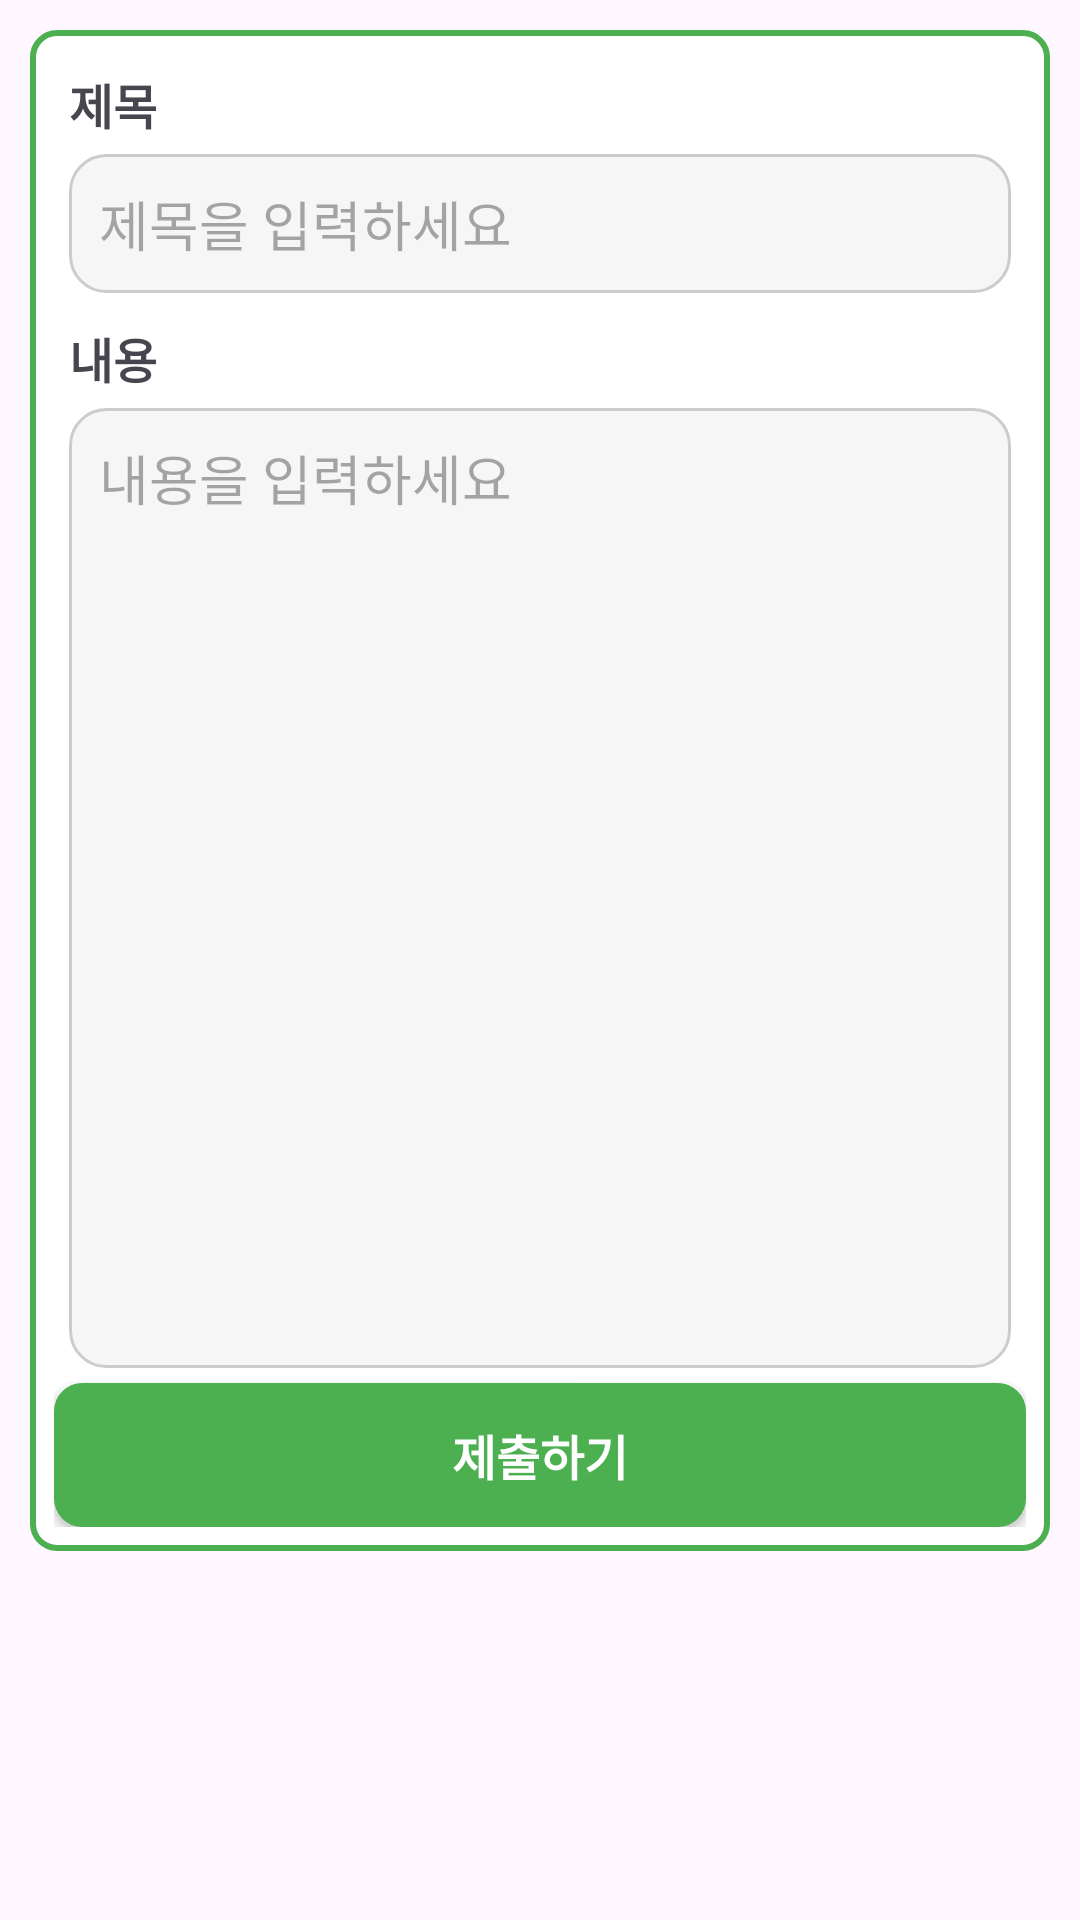

Reconstruct the res/layout file that produces this screen, plus the resources it refers to.
<!-- AndroidManifest.xml: application theme Theme.MeongNyangCare2 -->
<!-- res/layout/fragment_inquiry_form.xml -->
<?xml version="1.0" encoding="utf-8"?>
<FrameLayout xmlns:android="http://schemas.android.com/apk/res/android"
    xmlns:tools="http://schemas.android.com/tools"
    android:layout_width="match_parent"
    android:layout_height="match_parent"
    tools:context=".InquiryFormFragment">

    <LinearLayout
        android:layout_width="match_parent"
        android:layout_height="wrap_content"
        android:layout_margin="10dp"
        android:background="@drawable/block_background"
        android:orientation="vertical">

        <LinearLayout
            android:layout_width="match_parent"
            android:layout_height="wrap_content"
            android:layout_margin="5dp"
            android:orientation="vertical">

            <GridLayout
                android:layout_width="match_parent"
                android:layout_height="wrap_content"
                android:orientation="horizontal"
                android:columnCount="2"
                android:rowCount="2">

            <TextView
                android:layout_width="wrap_content"
                android:layout_height="wrap_content"
                android:layout_marginBottom="5dp"
                android:text="제목"
                android:textSize="16sp"
                android:textStyle="bold" />

            <TextView
                android:id="@+id/errorInquiryTitle"
                android:layout_width="match_parent"
                android:layout_height="wrap_content"
                android:layout_marginLeft="4dp"
                android:layout_marginBottom="5dp"
                android:text="제목을 입력하세요"
                android:textColor="#FF0000"
                android:textSize="14sp"
                android:visibility="gone"/>  

            <EditText
                android:id="@+id/editInquiryTitle"
                android:layout_width="match_parent"
                android:layout_height="wrap_content"
                android:layout_columnSpan="2"
                android:background="@drawable/edit_text_background"
                android:hint="제목을 입력하세요"
                android:padding="10dp" />

            </GridLayout>

        </LinearLayout>

        <LinearLayout
            android:layout_width="match_parent"
            android:layout_height="wrap_content"
            android:layout_margin="5dp"
            android:orientation="vertical">

            <GridLayout
                android:layout_width="match_parent"
                android:layout_height="wrap_content"
                android:orientation="horizontal"
                android:columnCount="2"
                android:rowCount="2">

                <TextView
                    android:layout_width="wrap_content"
                    android:layout_height="wrap_content"
                    android:layout_marginBottom="5dp"
                    android:text="내용"
                    android:textSize="16sp"
                    android:textStyle="bold" />

                <TextView
                    android:id="@+id/errorInquiryContent"
                    android:layout_width="wrap_content"
                    android:layout_height="wrap_content"
                    android:layout_marginLeft="4dp"
                    android:layout_marginBottom="5dp"
                    android:text="내용을 입력하세요"
                    android:textColor="#FF0000"
                    android:textSize="14sp"
                    android:visibility="gone" />  

                <EditText
                    android:id="@+id/editInquiryContent"
                    android:layout_width="match_parent"
                    android:layout_height="320dp"
                    android:background="@drawable/edit_text_background"
                    android:gravity="start"
                    android:layout_columnSpan="2"
                    android:hint="내용을 입력하세요"
                    android:padding="10dp" />
            </GridLayout>
        </LinearLayout>

        <android.widget.Button
            android:id="@+id/btnSubmitInquiry"
            android:layout_width="match_parent"
            android:layout_height="wrap_content"
            android:background="@drawable/green_btn"
            android:text="제출하기"
            android:textColor="@color/white"
            android:textSize="16sp"
            android:textStyle="bold" />

    </LinearLayout>


</FrameLayout>
<!-- resources referenced by this layout -->
<resources>
  <color name="white">#FFFFFFFF</color>
  <!-- drawable block_background (drawable) -->
  <?xml version="1.0" encoding="utf-8"?>
  <shape xmlns:android="http://schemas.android.com/apk/res/android">
      
      <solid android:color="#FFFFFF"/>
  
      
      <stroke
          android:color="#4CAF50"
          android:width="2dp"/>
  
      
      <corners android:radius="8dp"/> 
  
      
      <padding
          android:left="8dp"
          android:top="8dp"
          android:right="8dp"
          android:bottom="8dp"/>
  </shape>
  <!-- drawable edit_text_background (drawable) -->
  <shape xmlns:android="http://schemas.android.com/apk/res/android"
      android:shape="rectangle">
      <solid android:color="#F6F6F6"/>
      <stroke android:width="1dp" android:color="#CCCCCC"/>
      <corners android:radius="12dp"/>
  </shape>
  <!-- drawable green_btn (drawable) -->
  <?xml version="1.0" encoding="utf-8"?>
  <shape xmlns:android="http://schemas.android.com/apk/res/android" android:shape="rectangle" >
      <corners
          android:radius="8dp"
          />
      <solid
          android:color="#4CAF50"
          />
      <padding
          android:left="0dp"
          android:top="0dp"
          android:right="0dp"
          android:bottom="0dp"
          />
      <size
          android:width="270dp"
          android:height="40dp"
          />
      <stroke
          android:width="3dp"
          android:color="#4CAF50"
          />
  </shape>
  <style name="Theme.MeongNyangCare2" parent="Base.Theme.MeongNyangCare2" />
  <style name="Base.Theme.MeongNyangCare2" parent="Theme.Material3.DayNight.NoActionBar">
          
          
      </style>
</resources>
